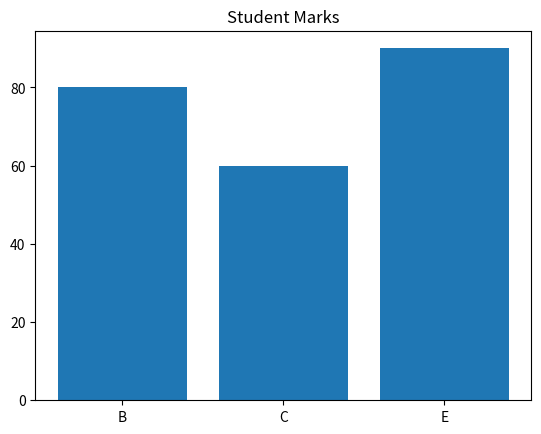

Here is the Python script that generated this plot:
'''Scenario:
marks = np.array([45, 80, 60, 30, 90])
names = ["A", "B", "C", "D", "E"]
Task:
● Convert to DataFrame
● Filter students with marks > 50
● Plot bar chart only for filtered students'''

import numpy as np
import pandas as pd
from matplotlib import pyplot as plt

marks = np.array([45,80,60,30,90])
names = ["A","B","C","D","E"]

df = pd.DataFrame({"Marks":marks,"Names":names})
print(df)

filter_students = df[df["Marks"]>50]

plt.bar(filter_students["Names"],filter_students["Marks"])

plt.title("Student Marks")

plt.show()
